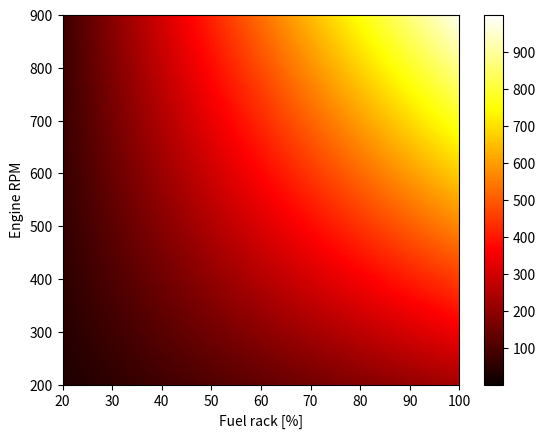

The matplotlib source for this figure: (Note: this script raises an exception after producing the figure.)
import numpy as np
import matplotlib.pyplot as plt

def nieuw_motormodel(n_e, X):
    n_cyl = 6                   # number of cylinders [-]
    k_es = 2
    m_f_nom = 1.314762      # nominal fuel injection [g]
    eta_td = 0.52
    LHV = 42700
    n_nom = 900/60

    Q_f = X * m_f_nom * LHV
    Q_cooling = 1908.8 + 7635.2 * X
    Q_in = Q_f - Q_cooling
    W_loss_mech = 711.1 + 1659.3 * (n_e/n_nom)
    W_i = Q_in * eta_td
    W_e = W_i - W_loss_mech
    P_b = W_e * n_e * n_cyl / k_es
    M_b = P_b / (2 * np.pi * n_e)

    eta_e = W_e / Q_f
    eta_q = (Q_f - Q_cooling) / Q_f
    eta_mech = W_e / W_i

    return M_b, P_b, eta_e, eta_q, eta_mech

def oud_motormodel(n_e, X):
    n_cyl = 6                   # number of cylinders [-]
    k_es = 2 
    m_f_nom = 1.314762      # nominal fuel injection [g]
    eta_e = 0.38
    LHV = 42700

    Q_f = X * m_f_nom * LHV
    W_e = Q_f * eta_e
    P_b = (W_e * n_e * n_cyl) / k_es
    # Engine torque
    M_b = P_b / (2 * np.pi * n_e)

    return M_b, P_b

ySize = 100
xSize = 100

# Sweep over alle fuel racks
M_b_n = np.zeros((ySize, xSize))
P_b_n = np.zeros((ySize, xSize))
eta_e_n = np.zeros((ySize, xSize))
eta_q_n = np.zeros((ySize, xSize))
eta_mech_n = np.zeros((ySize, xSize))

X_array = np.linspace(0.2, 1, xSize)
n_e_array = np.linspace(200/60, 900/60, ySize)

for i, X in enumerate(X_array):
    for j, n_e in enumerate(n_e_array):
        M_b_n[j, i], P_b_n[j, i], eta_e_n[j, i], eta_q_n[j, i], eta_mech_n[j, i] = nieuw_motormodel(n_e, X)

X2D, Y2D = np.meshgrid(X_array*100, n_e_array*60)

fig_power = plt.figure()
ax_power = fig_power.add_subplot(111)
ax_power.set_xlabel("Fuel rack [%]")
ax_power.set_ylabel("Engine RPM")
im_power = ax_power.pcolormesh(X2D, Y2D, P_b_n/1000, cmap="hot", vmin=0, vmax=1000, shading="gouraud")
fig_power.colorbar(im_power, ticks=[100, 200, 300, 400, 500, 600, 700, 800, 900], orientation='vertical')
fig_power.savefig("motormodel/vermogen.pdf")

fig_torque = plt.figure()
ax_torque = fig_torque.add_subplot(111)
ax_torque.set_xlabel("Fuel rack [%]")
ax_torque.set_ylabel("Engine RPM")
im_torque = ax_torque.pcolormesh(X2D, Y2D, M_b_n, cmap="hot", vmin=0, vmax=15000, shading="gouraud")
fig_torque.colorbar(im_torque, ticks=[1000, 2000, 3000, 4000, 5000, 6000, 7000, 8000, 9000, 10000, 11000, 12000, 13000, 14000], 
                    orientation='vertical')
fig_torque.savefig("motormodel/koppel.pdf")

# Rendementen op 550 RPM.

rpm_375_idx = int(ySize * 175/700)
rpm_550_idx = int(ySize * 350/700)
rpm_725_idx = int(ySize * 525/700)
rpm_900_idx = -1

fig_efficencies = plt.figure()
ax_efficencies = fig_efficencies.add_subplot(111)
ax_efficencies.plot(X_array*100, eta_e_n[rpm_550_idx, :]*100, label=r"$\eta_e$")
ax_efficencies.plot(X_array*100, eta_q_n[rpm_550_idx, :]*100, label=r"$\eta_q$")
ax_efficencies.plot(X_array*100, eta_mech_n[rpm_550_idx, :]*100, label=r"$\eta_{mech}$")
ax_efficencies.plot(X_array*100, np.zeros(xSize) + 52, label=r"$\eta_{td}$")
ax_efficencies.plot(X_array*100, np.zeros(xSize) + 100, label=r"$\eta_{comb}$")
ax_efficencies.plot(X_array*100, np.zeros(xSize) + 38, label=r"$\eta_{e}$ origineel")
ax_efficencies.set_xlabel("Fuel rack [%]")
ax_efficencies.set_ylabel("Efficiency [%]")
ax_efficencies.set_title("Engine efficiency vs fuel rack")
ax_efficencies.grid()
box = ax_efficencies.get_position()
ax_efficencies.set_position([box.x0, box.y0 + box.height * 0.15,
                 box.width, box.height * 0.9])
ax_efficencies.legend(loc='upper center', bbox_to_anchor=(0.5, -0.15),
          fancybox=True, shadow=True, ncol=6)
fig_efficencies.savefig("motormodel/rendement.pdf")

fig_eff_rpm = plt.figure()
ax_eff_rpm = fig_eff_rpm.add_subplot(111)
ax_eff_rpm.plot(X_array*100, eta_e_n[rpm_375_idx, :]*100, label=r"$\eta_e$", color="tab:blue")
ax_eff_rpm.plot(X_array*100, eta_q_n[rpm_375_idx, :]*100, label=r"$\eta_q$", color="tab:orange")
ax_eff_rpm.plot(X_array*100, eta_mech_n[rpm_375_idx, :]*100, label=r"$\eta_{mech}$", color="tab:green")
ax_eff_rpm.plot(X_array*100, eta_e_n[rpm_550_idx, :]*100, color="tab:blue")
# ax_eff_rpm.plot(X_array*100, eta_q_n[rpm_550_idx, :]*100, label=r"$\eta_q$", color="tab:orange")
ax_eff_rpm.plot(X_array*100, eta_mech_n[rpm_550_idx, :]*100, color="tab:green")
ax_eff_rpm.plot(X_array*100, eta_e_n[rpm_725_idx, :]*100, color="tab:blue")
# ax_eff_rpm.plot(X_array*100, eta_q_n[rpm_725_idx, :]*100, label=r"$\eta_q$", color="tab:orange")
ax_eff_rpm.plot(X_array*100, eta_mech_n[rpm_725_idx, :]*100, color="tab:green")
ax_eff_rpm.plot(X_array*100, eta_e_n[rpm_900_idx, :]*100, color="tab:blue")
# ax_eff_rpm.plot(X_array*100, eta_q_n[rpm_900_idx, :]*100, label=r"$\eta_q$", color="tab:orange")
ax_eff_rpm.plot(X_array*100, eta_mech_n[rpm_900_idx, :]*100, color="tab:green")
# ax_eff_rpm.plot(X_array*100, np.zeros(xSize) + 52, label=r"$\eta_{td}$")
# ax_eff_rpm.plot(X_array*100, np.zeros(xSize) + 100, label=r"$\eta_{comb}$")
# ax_eff_rpm.plot(X_array*100, np.zeros(xSize) + 38, label=r"$\eta_{e}$ origineel")
ax_eff_rpm.set_xlabel("Fuel rack [%]")
ax_eff_rpm.set_ylabel("Efficiency [%]")
ax_eff_rpm.set_title("Engine efficiency vs fuel rack")
ax_eff_rpm.grid()
box = ax_eff_rpm.get_position()
ax_eff_rpm.set_position([box.x0, box.y0 + box.height * 0.15,
                 box.width, box.height * 0.9])
ax_eff_rpm.legend(loc='upper center', bbox_to_anchor=(0.5, -0.15),
          fancybox=True, shadow=True, ncol=6)
fig_eff_rpm.savefig("motormodel/rendement_rpm.pdf")
